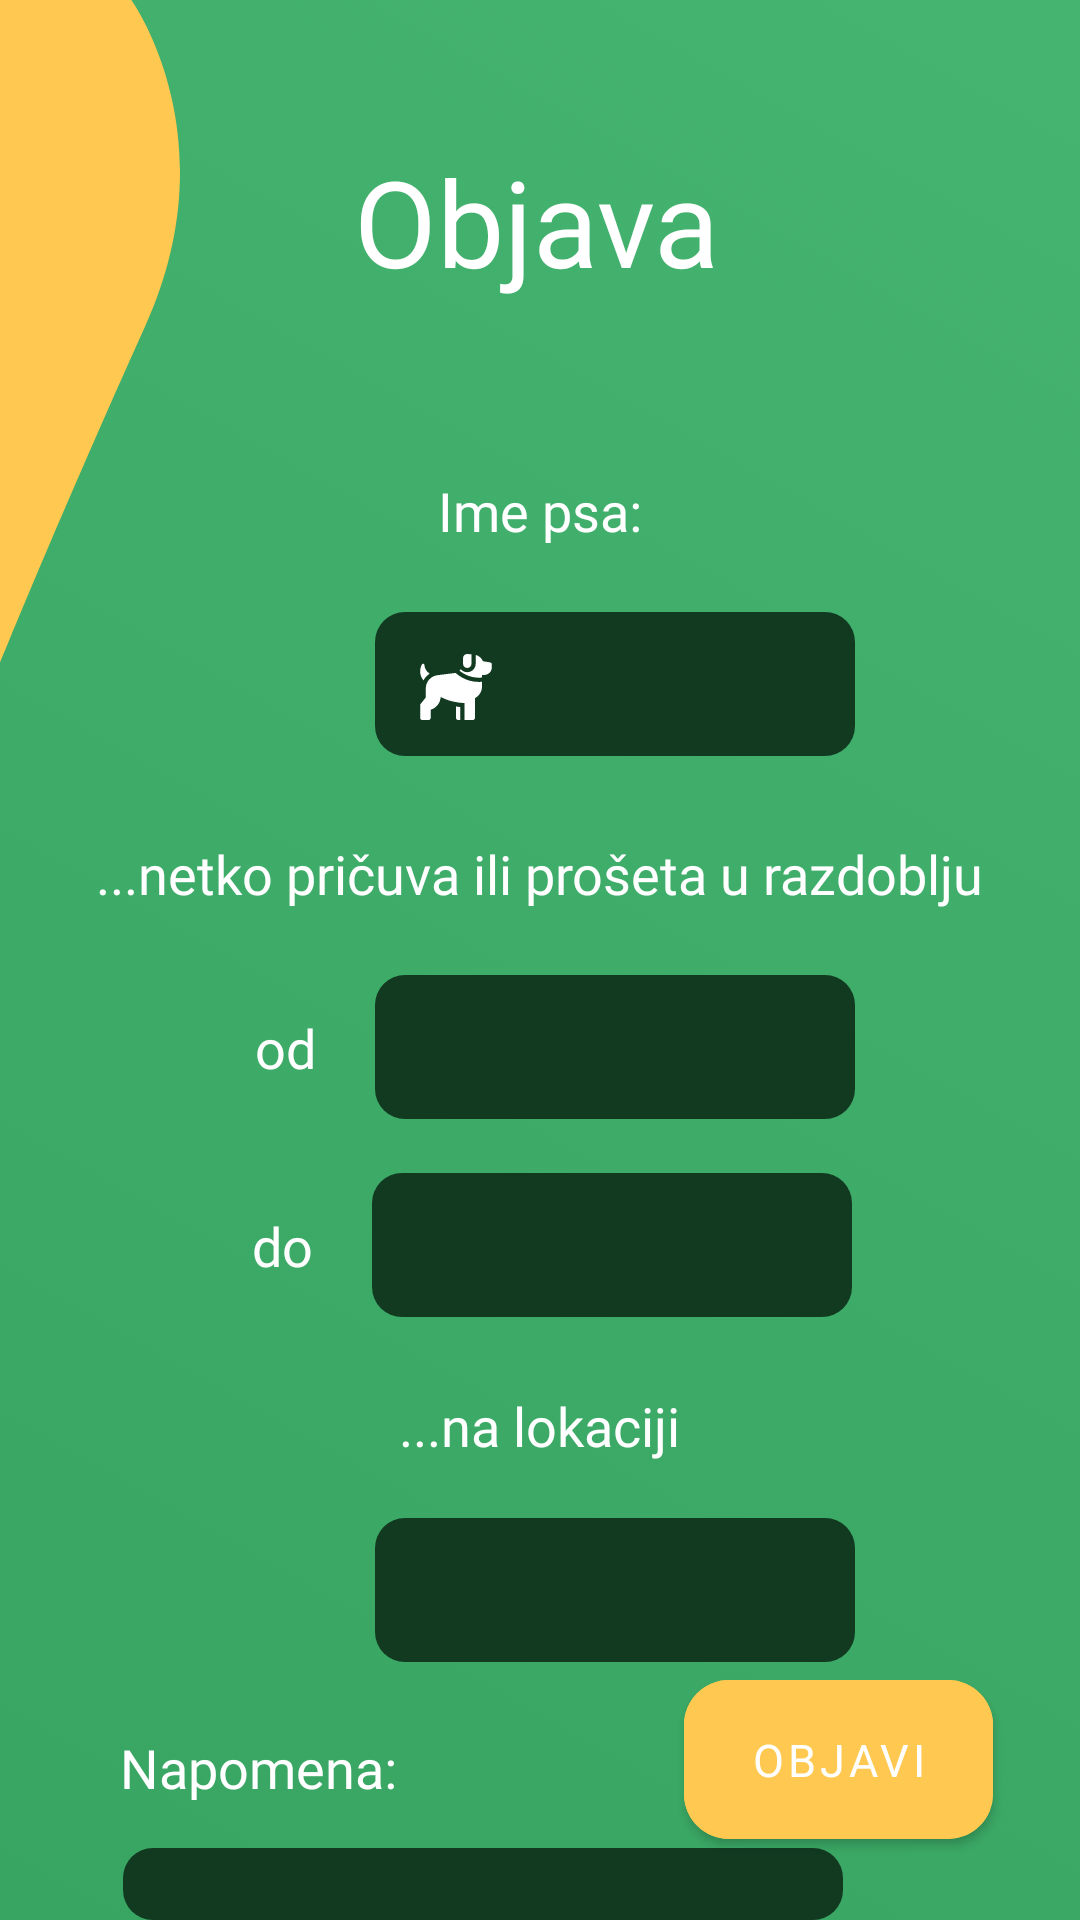

The Android layout XML behind this screen, and the referenced resources:
<!-- AndroidManifest.xml: application theme Theme.MyApplication -->
<!-- res/layout/layout_dialog.xml -->
<?xml version="1.0" encoding="utf-8"?>
<RelativeLayout xmlns:android="http://schemas.android.com/apk/res/android"
    xmlns:app="http://schemas.android.com/apk/res-auto"
    xmlns:tools="http://schemas.android.com/tools"
    android:layout_width="match_parent" android:layout_height="match_parent"
    android:background="@drawable/gradient_bck"
    >


    <ImageView
        android:id="@+id/imageView5"
        android:layout_width="wrap_content"
        android:layout_height="wrap_content"
        android:layout_alignParentStart="true"
        android:layout_alignParentTop="true"
        android:layout_marginStart="0dp"
        android:layout_marginTop="0dp"
        android:contentDescription="@string/todo"
        app:srcCompat="@drawable/ic_zlatnogovno"
        tools:ignore="VectorDrawableCompat" />

    <TextView
        android:id="@+id/textView15"
        android:layout_width="wrap_content"
        android:layout_height="wrap_content"
        android:layout_alignParentStart="true"
        android:layout_alignParentTop="true"
        android:layout_centerHorizontal="true"
        android:layout_marginStart="176dp"
        android:layout_marginTop="719dp"
        android:fontFamily="@font/montserrat_regular"
        android:text="Poništi"
        android:textColor="@color/white"
        android:textSize="18sp" />

    <EditText
        android:id="@+id/editTextText"
        android:layout_width="240sp"
        android:layout_height="48sp"
        android:layout_alignParentStart="true"
        android:layout_alignParentTop="true"
        android:layout_centerInParent="true"
        android:layout_marginStart="41dp"
        android:layout_marginTop="616dp"
        android:autofillHints=""
        android:background="@drawable/custom_input"
        android:contentDescription="@string/todo"
        android:drawablePadding="13dp"
        android:ems="10"
        android:fontFamily="@font/montserrat_medium"
        android:inputType="text"
        android:paddingStart="15dp"
        android:textColor="#fff"
        android:textColorHint="#ffffff"
        app:layout_constraintBottom_toBottomOf="parent"
        app:layout_constraintEnd_toEndOf="parent"
        app:layout_constraintHorizontal_bias="0.203"
        app:layout_constraintStart_toStartOf="parent"
        app:layout_constraintTop_toBottomOf="@+id/textView"
        app:layout_constraintVertical_bias="0.076"
        tools:ignore="LabelFor,RtlSymmetry,UnknownIdInLayout" />

    <TextView
        android:layout_width="wrap_content"
        android:layout_height="wrap_content"
        android:layout_alignParentTop="true"
        android:layout_alignParentEnd="true"
        android:layout_centerHorizontal="true"
        android:layout_marginTop="47dp"
        android:layout_marginEnd="120dp"
        android:contentDescription="@string/todo"
        android:fontFamily="@font/montserrat_bold"
        android:text="@string/objava"
        android:textColor="@color/white"
        android:textSize="40sp"
        tools:ignore="RelativeOverlap" />

    <TextView
        android:layout_width="wrap_content"
        android:layout_height="wrap_content"
        android:layout_alignParentTop="true"
        android:layout_centerHorizontal="true"
        android:layout_marginTop="158dp"
        android:fontFamily="@font/montserrat_regular"
        android:text="@string/elim_da_moga_psa"
        android:textColor="@color/white"
        android:textSize="18sp" />

    <EditText
        android:id="@+id/editTextTextIme"
        android:layout_width="160sp"
        android:layout_height="48sp"
        android:layout_alignParentStart="true"
        android:layout_alignParentTop="true"
        android:layout_centerHorizontal="true"
        android:layout_marginStart="125dp"
        android:layout_marginTop="204dp"
        android:autofillHints=""
        android:background="@drawable/custom_input"
        android:contentDescription="@string/todo"
        android:drawableStart="@drawable/ic_dogwalking"
        android:drawablePadding="13dp"
        android:ems="10"
        android:fontFamily="@font/montserrat_bold"
        android:inputType="text"
        android:paddingStart="15dp"
        android:textColor="#fff"
        android:textColorHint="#ffffff"
        app:layout_constraintBottom_toBottomOf="parent"
        app:layout_constraintEnd_toEndOf="parent"
        app:layout_constraintHorizontal_bias="0.203"
        app:layout_constraintStart_toStartOf="parent"
        app:layout_constraintTop_toBottomOf="@+id/textView"
        app:layout_constraintVertical_bias="0.076"
        tools:ignore="LabelFor,RtlSymmetry,UnknownIdInLayout" />

    <TextView
        android:layout_width="wrap_content"
        android:layout_height="wrap_content"
        android:layout_alignParentTop="true"
        android:layout_centerHorizontal="true"
        android:layout_marginTop="279dp"
        android:fontFamily="@font/montserrat_regular"
        android:text="...netko pričuva ili prošeta u razdoblju"
        android:textColor="@color/white"
        android:textSize="18sp" />

    <EditText
        android:id="@+id/editTextTextVrijeme"
        android:layout_width="160sp"
        android:layout_height="48sp"
        android:layout_alignParentStart="true"
        android:layout_alignParentTop="true"
        android:layout_centerInParent="true"
        android:layout_marginStart="125dp"
        android:layout_marginTop="325dp"
        android:autofillHints=""
        android:background="@drawable/custom_input"
        android:contentDescription="@string/todo"
        android:drawableStart="@drawable/ic_baseline_watch_later_24"
        android:drawablePadding="13dp"
        android:ems="10"
        android:fontFamily="@font/montserrat_bold"
        android:inputType="datetime"
        android:paddingStart="15dp"
        android:textColor="#fff"
        android:textColorHint="#ffffff"
        app:layout_constraintBottom_toBottomOf="parent"
        app:layout_constraintEnd_toEndOf="parent"
        app:layout_constraintHorizontal_bias="0.203"
        app:layout_constraintStart_toStartOf="parent"
        app:layout_constraintTop_toBottomOf="@+id/textView"
        app:layout_constraintVertical_bias="0.076"
        tools:ignore="LabelFor,RtlSymmetry,UnknownIdInLayout" />

    <TextView
        android:layout_width="wrap_content"
        android:layout_height="wrap_content"
        android:layout_alignParentStart="true"
        android:layout_alignParentTop="true"
        android:layout_marginStart="85dp"
        android:layout_marginTop="337dp"
        android:fontFamily="@font/montserrat_regular"
        android:text="od"
        android:textColor="@color/white"
        android:textSize="18sp" />

    <TextView
        android:id="@+id/textView14"
        android:layout_width="wrap_content"
        android:layout_height="wrap_content"
        android:layout_alignParentStart="true"
        android:layout_alignParentTop="true"
        android:layout_marginStart="84dp"
        android:layout_marginTop="403dp"
        android:fontFamily="@font/montserrat_regular"
        android:text="do"
        android:textColor="@color/white"
        android:textSize="18sp" />

    <EditText
        android:id="@+id/editTextTextVrijeme2"
        android:layout_width="160sp"
        android:layout_height="48sp"
        android:layout_alignParentStart="true"
        android:layout_alignParentTop="true"
        android:layout_centerInParent="true"
        android:layout_marginStart="124dp"
        android:layout_marginTop="391dp"
        android:autofillHints=""
        android:background="@drawable/custom_input"
        android:contentDescription="@string/todo"
        android:drawableStart="@drawable/ic_baseline_watch_later_24"
        android:drawablePadding="13dp"
        android:ems="10"
        android:fontFamily="@font/montserrat_bold"
        android:inputType="datetime"
        android:paddingStart="15dp"
        android:textColor="#fff"
        android:textColorHint="#ffffff"
        app:layout_constraintBottom_toBottomOf="parent"
        app:layout_constraintEnd_toEndOf="parent"
        app:layout_constraintHorizontal_bias="0.203"
        app:layout_constraintStart_toStartOf="parent"
        app:layout_constraintTop_toBottomOf="@+id/textView"
        app:layout_constraintVertical_bias="0.076"
        tools:ignore="LabelFor,RtlSymmetry,UnknownIdInLayout" />

    <TextView
        android:layout_width="wrap_content"
        android:layout_height="wrap_content"
        android:layout_alignParentTop="true"
        android:layout_centerHorizontal="true"
        android:layout_marginTop="463dp"
        android:fontFamily="@font/montserrat_regular"
        android:text="...na lokaciji"
        android:textColor="@color/white"
        android:textSize="18sp" />

    <EditText
        android:id="@+id/editTextTextLocation"
        android:layout_width="160sp"
        android:layout_height="48sp"
        android:layout_alignParentStart="true"
        android:layout_alignParentTop="true"
        android:layout_centerInParent="true"
        android:layout_marginStart="125dp"
        android:layout_marginTop="506dp"
        android:autofillHints=""
        android:background="@drawable/custom_input"
        android:contentDescription="@string/todo"
        android:drawableStart="@drawable/ic__location"
        android:drawablePadding="13dp"
        android:ems="10"
        android:fontFamily="@font/montserrat_bold"
        android:inputType="textAutoComplete"
        android:paddingStart="15dp"
        android:textColor="#fff"
        android:textColorHint="#ffffff"
        app:layout_constraintBottom_toBottomOf="parent"
        app:layout_constraintEnd_toEndOf="parent"
        app:layout_constraintHorizontal_bias="0.203"
        app:layout_constraintStart_toStartOf="parent"
        app:layout_constraintTop_toBottomOf="@+id/textView"
        app:layout_constraintVertical_bias="0.076"
        tools:ignore="LabelFor,RtlSymmetry,UnknownIdInLayout" />

    <TextView
        android:layout_width="wrap_content"
        android:layout_height="wrap_content"
        android:layout_alignParentStart="true"
        android:layout_alignParentTop="true"
        android:layout_marginStart="40dp"
        android:layout_marginTop="577dp"
        android:fontFamily="@font/montserrat_regular"
        android:text="Napomena:"
        android:textColor="@color/white"
        android:textSize="18sp" />

    <com.google.android.material.button.MaterialButton
        android:layout_width="103dp"
        android:layout_height="65dp"
        android:layout_alignParentEnd="true"
        android:layout_alignParentBottom="true"
        android:layout_centerHorizontal="true"
        android:layout_marginEnd="29dp"
        android:layout_marginBottom="21dp"
        android:backgroundTint="#FFC850"
        android:fontFamily="@font/montserrat_semi_bold"
        android:text="Objavi"
        android:textColor="@color/white"
        android:textSize="15sp"
        app:cornerRadius="15sp" />

</RelativeLayout>
<!-- resources referenced by this layout -->
<resources>
  <!-- drawable custom_input (drawable) -->
  <?xml version="1.0" encoding="utf-8"?>
  <selector xmlns:android="http://schemas.android.com/apk/res/android">
  
      <item android:state_enabled="true" android:state_focused="true">
          <shape android:shape="rectangle">
              <gradient
                  android:startColor="#113A21"
                  android:endColor="#113A21"
                  />
              <corners android:radius="10sp"/>
              <stroke android:color="#FFC850" android:width="1sp"/>
          </shape>
      </item>
  
      <item android:state_enabled="true">
          <shape android:shape="rectangle">
              <gradient
                  android:startColor="#113A21"
                  android:endColor="#113A21"
                  />
              <corners android:radius="10sp"/>
  
          </shape>
      </item>
  
  </selector>
  <!-- drawable gradient_bck (drawable) -->
  <?xml version="1.0" encoding="utf-8"?>
  <selector xmlns:android="http://schemas.android.com/apk/res/android">
  
      <item>
          <shape>
              <gradient
                  android:startColor="#38A562"
                  android:endColor="#45B470"
                  android:angle="45"
                  />
          </shape>
      </item>
  
  </selector>
  <!-- drawable ic_zlatnogovno (drawable) -->
  <vector xmlns:android="http://schemas.android.com/apk/res/android"
      android:width="60dp"
      android:height="220.972dp"
      android:viewportWidth="49.856"
      android:viewportHeight="140.972">
    <path
        android:pathData="M36.37,0s27.523,29.125 3.932,69.2 -40.3,71.774 -40.3,71.774l-0,-140.972Z"
        android:fillColor="#ffc850"/>
  </vector>
  <string name="elim_da_moga_psa">Ime psa:</string>
  <string name="objava">Objava</string>
  <string name="todo" tools:ignore="DuplicateDefinition">TODO</string>
  <style name="Theme.MyApplication" parent="Theme.MaterialComponents.DayNight.NoActionBar">
          
          <item name="colorPrimary">@color/purple_500</item>
          <item name="colorPrimaryVariant">@color/purple_700</item>
          <item name="colorOnPrimary">@color/white</item>
          
          <item name="colorSecondary">@color/teal_200</item>
          <item name="colorSecondaryVariant">@color/teal_700</item>
          <item name="colorOnSecondary">@color/black</item>
          
          <item name="android:statusBarColor" tools:targetApi="l">?attr/colorPrimaryVariant</item>
          
      </style>
  <!-- not gathered from this repository: default colours our renderer supplied (Android Studio template values) -->
  <color name="purple_500">#FF6200EE</color>
  <color name="purple_700">#FF3700B3</color>
  <color name="teal_200">#FF03DAC5</color>
  <color name="teal_700">#FF018786</color>
  <color name="black">#FF000000</color>
  <color name="white">#FFFFFFFF</color>
</resources>
